Labelled photos from "images", an image-classification folder in maso0310/quality_selector_game. The possible labels are: diseased, healthy.

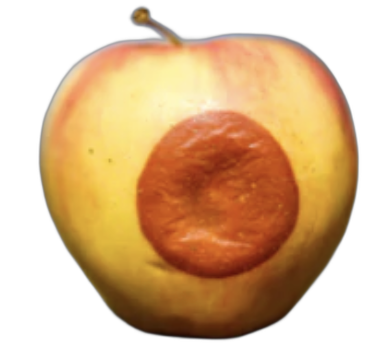
Label: diseased

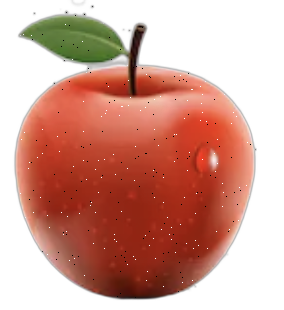
Label: healthy

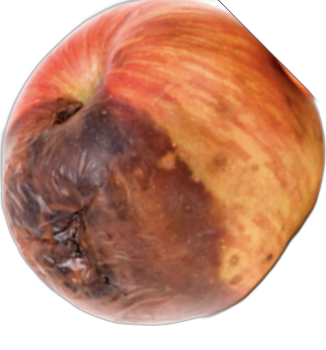
Label: diseased

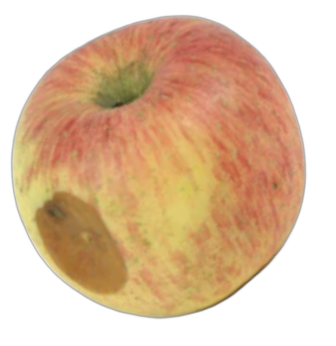
Label: diseased

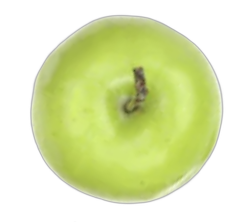
Label: healthy

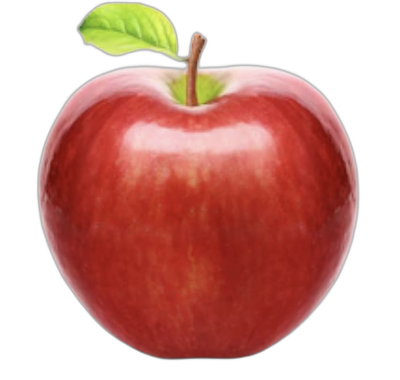
Label: healthy
